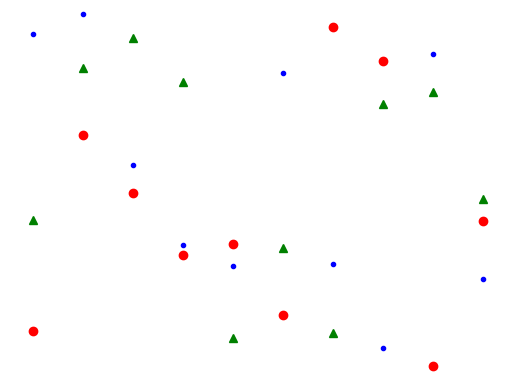

Here is the Python script that generated this plot:
import matplotlib.animation as animation
import matplotlib.pyplot as plt
import numpy as np

fig = plt.figure()
ax = fig.add_subplot(111)
N = 10
x = np.random.rand(N)
y = np.random.rand(N)
z = np.random.rand(N)
circles, triangles, dots = ax.plot(x, 'ro', y, 'g^', z, 'b.')
ax.set_ylim(0, 1)
plt.axis('off')


def update(data):
    circles.set_ydata(data[0])
    triangles.set_ydata(data[1])
    return circles, triangles


def generate():
    while True: yield np.random.rand(2, N)


anim = animation.FuncAnimation(fig, update, generate, interval=150)
plt.show()
